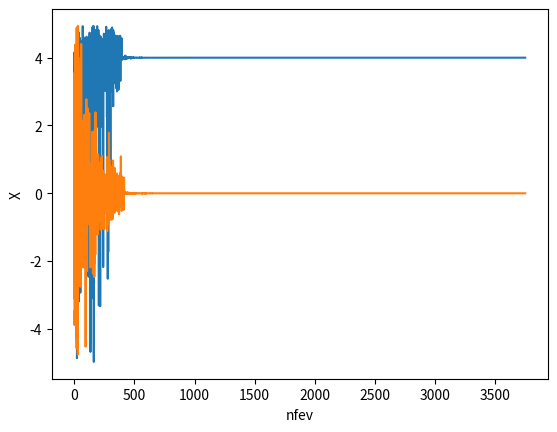
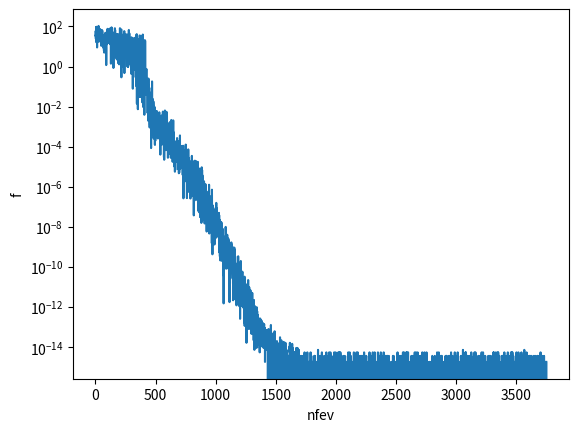

Reproduce these figures in Python, in order.
import numpy as np
from scipy.optimize import minimize, differential_evolution
import matplotlib.pyplot as plt

x_hist = []
f_hist = []

def objfun(X):

    x1 = X[0]
    x2 = X[1]
    
    ff = 36 + x1**2 + x2**2 - 8*x1 -10*np.cos(2*np.pi*x1) - 10*np.cos(2*np.pi*x2)
    
    x_hist.append(X)
    f_hist.append(ff)
    
    return ff
    
bounds = [[-5,5], [-5,5]]

result = differential_evolution(objfun, bounds, seed=1, maxiter=5000, polish=False)

print(result)

xopt= result.x

print('xopt:', xopt)

fig = plt.figure()
plt.plot(x_hist)
plt.xlabel('nfev')
plt.ylabel('X')

fig = plt.figure()
plt.semilogy(f_hist)
plt.xlabel('nfev')
plt.ylabel('f')

plt.show()
